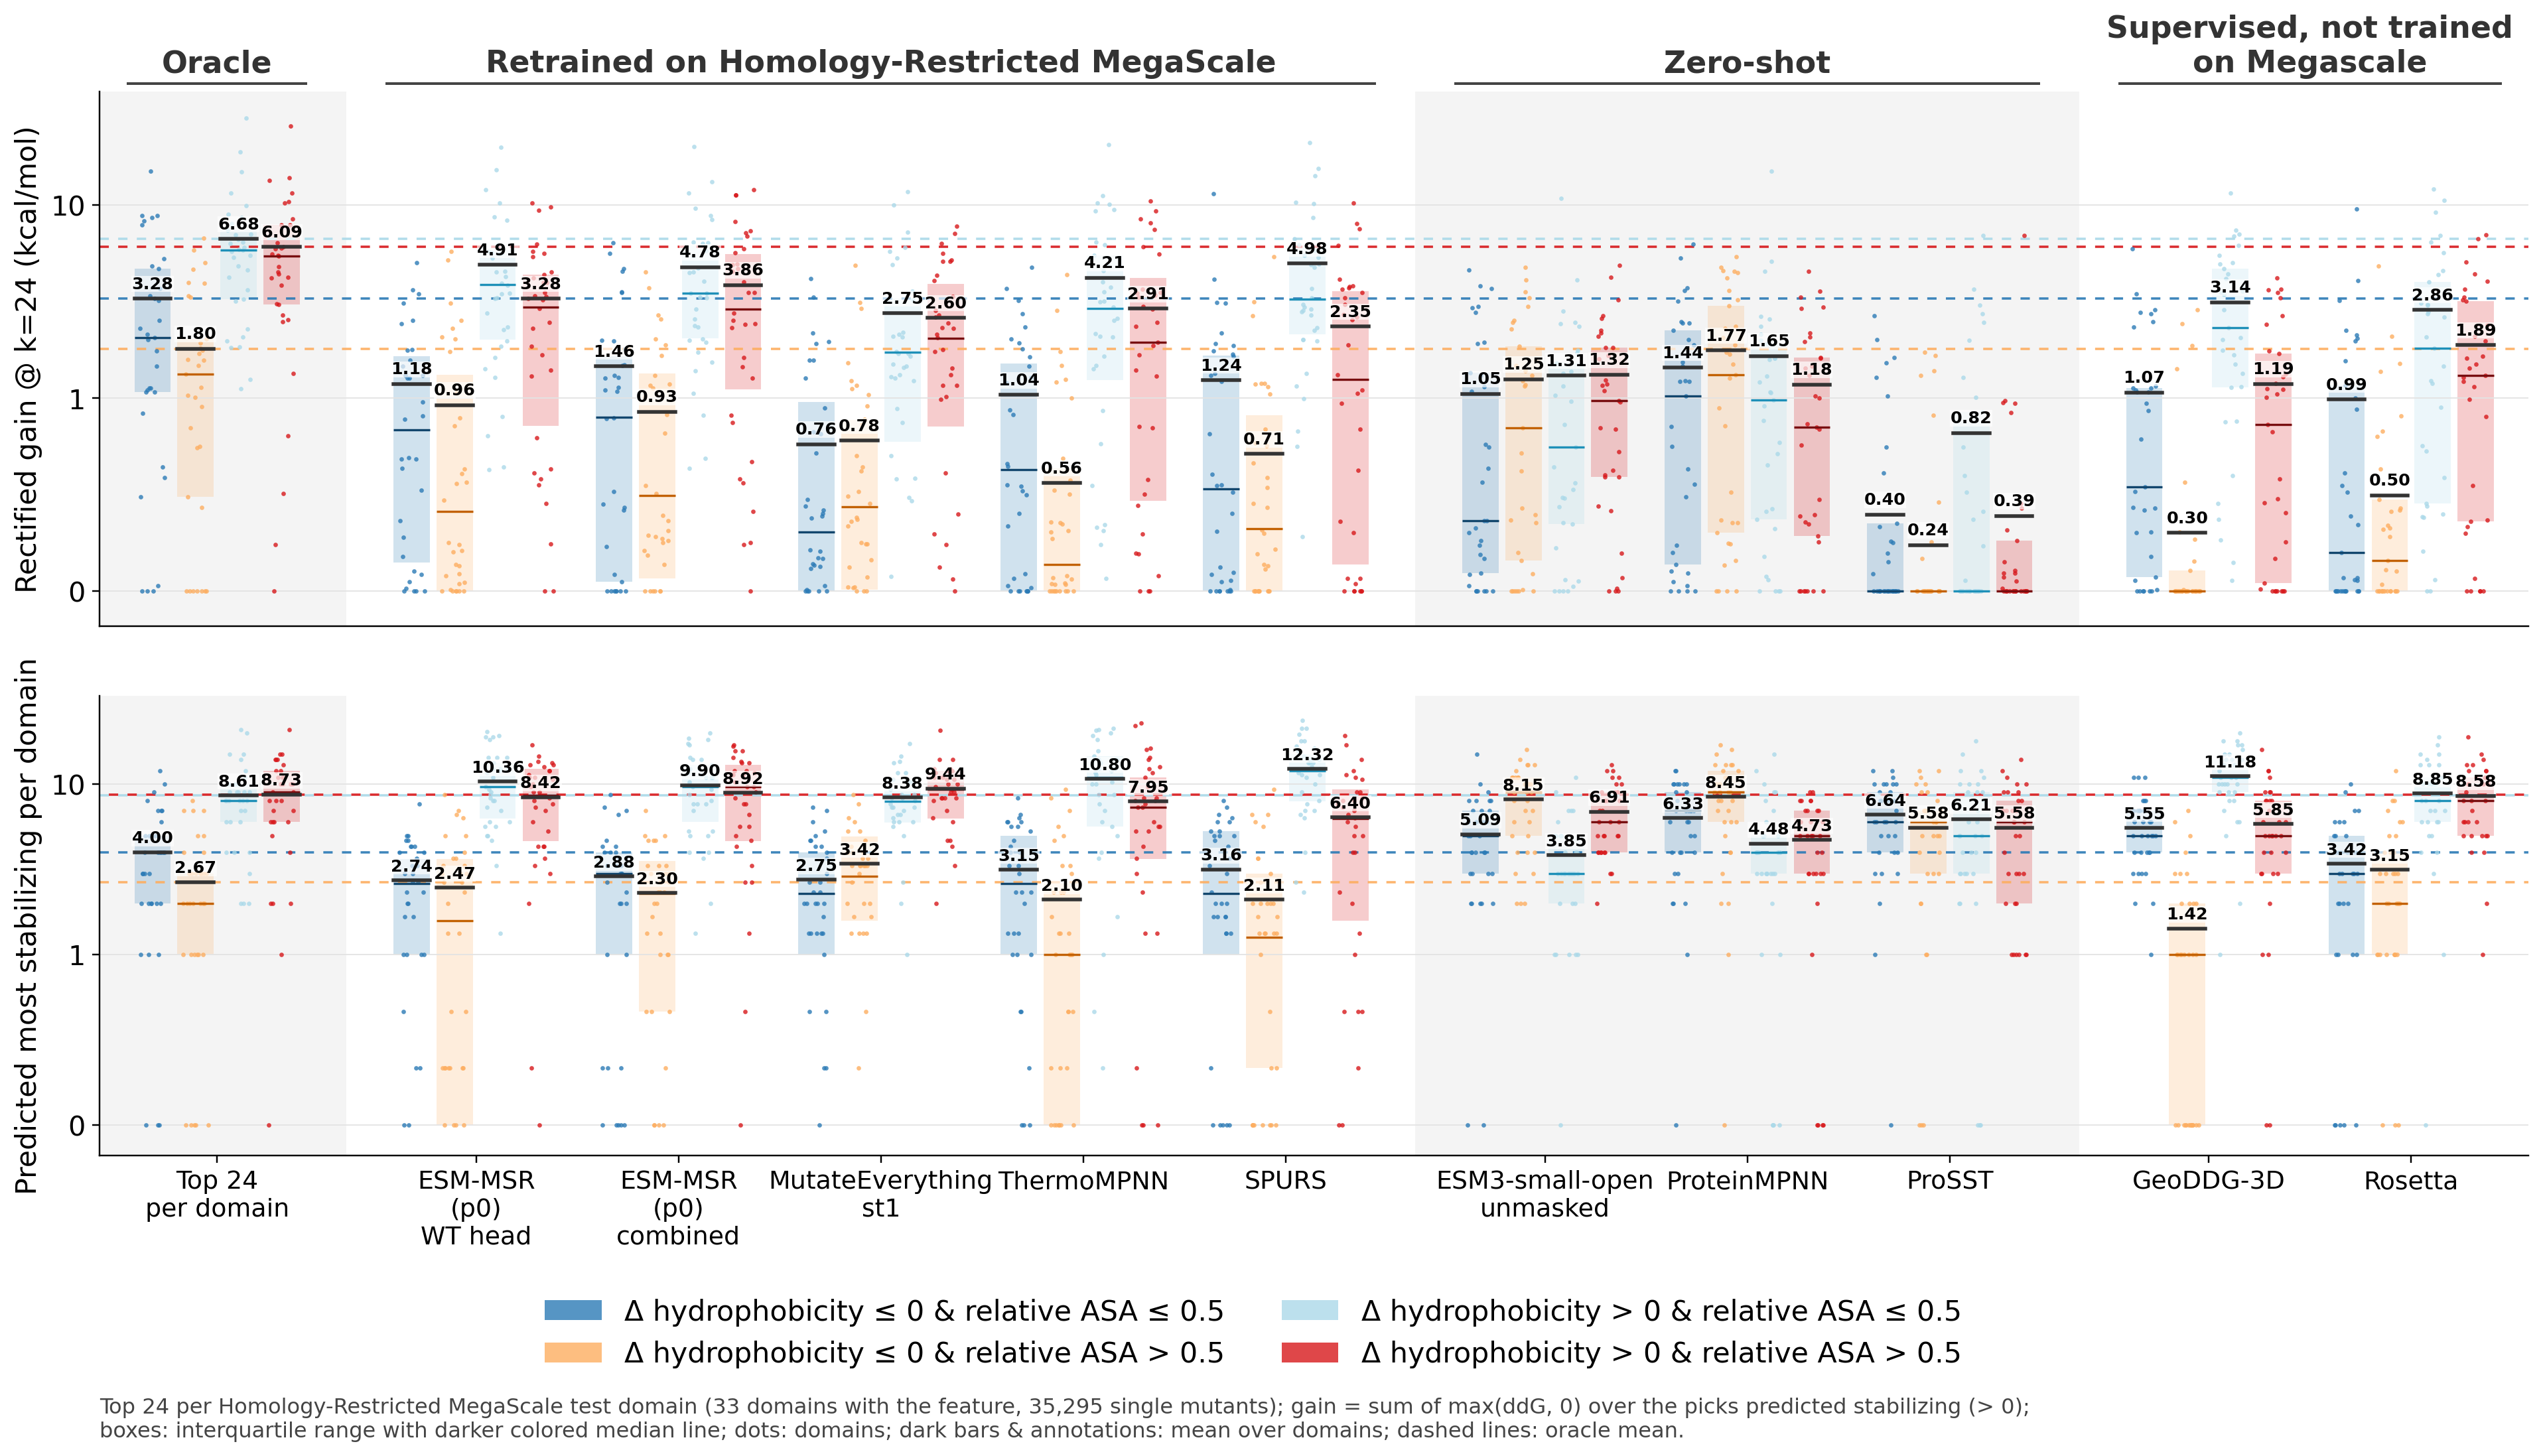

The file beside this chart, header and first rows:
statistic, model, category, mean, lo, hi, median, n_domains
gain, Total, Δ hydrophobicity ≤ 0 & relative ASA ≤ 0.…, 8.728, 6.331, 12.27, 5.775, 33
gain, Total, Δ hydrophobicity ≤ 0 & relative ASA > 0.…, 10.75, 7.674, 15.38, 8.819, 33
gain, Total, Δ hydrophobicity > 0 & relative ASA ≤ 0.…, 17.18, 13.18, 23.28, 11.45, 33
gain, Total, Δ hydrophobicity > 0 & relative ASA > 0.…, 25.31, 19.25, 31.41, 19.69, 33
gain, Top 24 per Domain, Δ hydrophobicity ≤ 0 & relative ASA ≤ 0.…, 3.284, 2.185, 4.426, 2.065, 33
gain, Top 24 per Domain, Δ hydrophobicity ≤ 0 & relative ASA > 0.…, 1.805, 1.246, 2.494, 1.335, 33
gain, Top 24 per Domain, Δ hydrophobicity > 0 & relative ASA ≤ 0.…, 6.685, 5.016, 8.926, 5.841, 33
gain, Top 24 per Domain, Δ hydrophobicity > 0 & relative ASA > 0.…, 6.087, 4.328, 8.091, 5.451, 33
gain, ESM-MSR (p0) WT head, Δ hydrophobicity ≤ 0 & relative ASA ≤ 0.…, 1.184, 0.7785, 1.579, 0.8356, 33
gain, ESM-MSR (p0) WT head, Δ hydrophobicity ≤ 0 & relative ASA > 0.…, 0.9642, 0.5725, 1.412, 0.4153, 33
gain, ESM-MSR (p0) WT head, Δ hydrophobicity > 0 & relative ASA ≤ 0.…, 4.909, 3.546, 6.46, 3.868, 33
gain, ESM-MSR (p0) WT head, Δ hydrophobicity > 0 & relative ASA > 0.…, 3.278, 2.258, 4.086, 2.97, 33
gain, ESM-MSR (p0) combined, Δ hydrophobicity ≤ 0 & relative ASA ≤ 0.…, 1.463, 0.9268, 2.107, 0.9030, 33
gain, ESM-MSR (p0) combined, Δ hydrophobicity ≤ 0 & relative ASA > 0.…, 0.9296, 0.5877, 1.261, 0.4969, 33
gain, ESM-MSR (p0) combined, Δ hydrophobicity > 0 & relative ASA ≤ 0.…, 4.781, 3.41, 6.352, 3.499, 33
gain, ESM-MSR (p0) combined, Δ hydrophobicity > 0 & relative ASA > 0.…, 3.862, 2.817, 4.71, 2.898, 33
gain, MutateEverything st1, Δ hydrophobicity ≤ 0 & relative ASA ≤ 0.…, 0.7614, 0.4582, 1.181, 0.3089, 33
gain, MutateEverything st1, Δ hydrophobicity ≤ 0 & relative ASA > 0.…, 0.7811, 0.3801, 1.135, 0.4386, 33
gain, MutateEverything st1, Δ hydrophobicity > 0 & relative ASA ≤ 0.…, 2.753, 1.764, 3.848, 1.737, 33
gain, MutateEverything st1, Δ hydrophobicity > 0 & relative ASA > 0.…, 2.604, 1.858, 3.297, 2.05, 33
gain, ThermoMPNN, Δ hydrophobicity ≤ 0 & relative ASA ≤ 0.…, 1.04, 0.6719, 1.437, 0.6308, 33
gain, ThermoMPNN, Δ hydrophobicity ≤ 0 & relative ASA > 0.…, 0.5612, 0.3018, 0.8513, 0.1380, 33
gain, ThermoMPNN, Δ hydrophobicity > 0 & relative ASA ≤ 0.…, 4.208, 2.856, 5.84, 2.908, 33
gain, ThermoMPNN, Δ hydrophobicity > 0 & relative ASA > 0.…, 2.907, 1.904, 3.798, 1.964, 33
gain, SPURS, Δ hydrophobicity ≤ 0 & relative ASA ≤ 0.…, 1.241, 0.6963, 2.017, 0.5298, 33
gain, SPURS, Δ hydrophobicity ≤ 0 & relative ASA > 0.…, 0.7111, 0.3899, 1.056, 0.3257, 33
gain, SPURS, Δ hydrophobicity > 0 & relative ASA ≤ 0.…, 4.981, 3.47, 6.588, 3.253, 33
gain, SPURS, Δ hydrophobicity > 0 & relative ASA > 0.…, 2.352, 1.51, 3.149, 1.268, 33
gain, ESM3-small-open, Δ hydrophobicity ≤ 0 & relative ASA ≤ 0.…, 1.054, 0.6550, 1.429, 0.3663, 33
gain, ESM3-small-open, Δ hydrophobicity ≤ 0 & relative ASA > 0.…, 1.253, 0.8827, 1.66, 0.8482, 33
gain, ESM3-small-open, Δ hydrophobicity > 0 & relative ASA ≤ 0.…, 1.31, 0.7422, 2.099, 0.7479, 33
gain, ESM3-small-open, Δ hydrophobicity > 0 & relative ASA > 0.…, 1.323, 0.9828, 1.742, 0.9881, 33
gain, ProteinMPNN, Δ hydrophobicity ≤ 0 & relative ASA ≤ 0.…, 1.439, 0.8920, 1.962, 1.024, 33
gain, ProteinMPNN, Δ hydrophobicity ≤ 0 & relative ASA > 0.…, 1.768, 1.243, 2.354, 1.319, 33
gain, ProteinMPNN, Δ hydrophobicity > 0 & relative ASA ≤ 0.…, 1.654, 0.8992, 2.792, 0.9896, 33
gain, ProteinMPNN, Δ hydrophobicity > 0 & relative ASA > 0.…, 1.178, 0.7150, 1.54, 0.8513, 33
gain, ProSST, Δ hydrophobicity ≤ 0 & relative ASA ≤ 0.…, 0.3981, 0.1566, 0.6443, 0.0000, 33
gain, ProSST, Δ hydrophobicity ≤ 0 & relative ASA > 0.…, 0.2393, 0.0844, 0.4158, 0.0000, 33
gain, ProSST, Δ hydrophobicity > 0 & relative ASA ≤ 0.…, 0.8205, 0.3529, 1.258, 0.0000, 33
gain, ProSST, Δ hydrophobicity > 0 & relative ASA > 0.…, 0.3909, 0.1162, 0.7956, 0.0000, 33
gain, GeoDDG-3D, Δ hydrophobicity ≤ 0 & relative ASA ≤ 0.…, 1.069, 0.7077, 1.508, 0.5410, 33
gain, GeoDDG-3D, Δ hydrophobicity ≤ 0 & relative ASA > 0.…, 0.3031, 0.0893, 0.5746, 0.0000, 33
gain, GeoDDG-3D, Δ hydrophobicity > 0 & relative ASA ≤ 0.…, 3.14, 2.277, 4.047, 2.323, 33
gain, GeoDDG-3D, Δ hydrophobicity > 0 & relative ASA > 0.…, 1.185, 0.7129, 1.529, 0.8655, 33
gain, Rosetta, Δ hydrophobicity ≤ 0 & relative ASA ≤ 0.…, 0.9936, 0.5349, 1.658, 0.2000, 33
gain, Rosetta, Δ hydrophobicity ≤ 0 & relative ASA > 0.…, 0.4977, 0.2170, 0.7585, 0.1588, 33
gain, Rosetta, Δ hydrophobicity > 0 & relative ASA ≤ 0.…, 2.863, 1.815, 3.85, 1.814, 33
gain, Rosetta, Δ hydrophobicity > 0 & relative ASA > 0.…, 1.885, 1.194, 2.518, 1.315, 33
picks, Total, Δ hydrophobicity ≤ 0 & relative ASA ≤ 0.…, 350.8, 292.7, 423.2, 272, 33
picks, Total, Δ hydrophobicity ≤ 0 & relative ASA > 0.…, 179, 144.1, 222.6, 147, 33
picks, Total, Δ hydrophobicity > 0 & relative ASA ≤ 0.…, 231.7, 196.4, 262.7, 224, 33
picks, Total, Δ hydrophobicity > 0 & relative ASA > 0.…, 308, 269, 358.2, 271, 33
picks, Top 24 per Domain, Δ hydrophobicity ≤ 0 & relative ASA ≤ 0.…, 4, 3.03, 5.016, 4, 33
picks, Top 24 per Domain, Δ hydrophobicity ≤ 0 & relative ASA > 0.…, 2.667, 2, 3.44, 2, 33
picks, Top 24 per Domain, Δ hydrophobicity > 0 & relative ASA ≤ 0.…, 8.606, 7.152, 10.27, 8, 33
picks, Top 24 per Domain, Δ hydrophobicity > 0 & relative ASA > 0.…, 8.727, 7.333, 10.49, 9, 33
picks, ESM-MSR (p0) WT head, Δ hydrophobicity ≤ 0 & relative ASA ≤ 0.…, 2.737, 2.282, 3.359, 2.667, 33
picks, ESM-MSR (p0) WT head, Δ hydrophobicity ≤ 0 & relative ASA > 0.…, 2.475, 1.661, 3.177, 1.667, 33
picks, ESM-MSR (p0) WT head, Δ hydrophobicity > 0 & relative ASA ≤ 0.…, 10.36, 8.867, 12.13, 9.667, 33
picks, ESM-MSR (p0) WT head, Δ hydrophobicity > 0 & relative ASA > 0.…, 8.424, 7.079, 9.799, 8.667, 33
... 36 more rows
